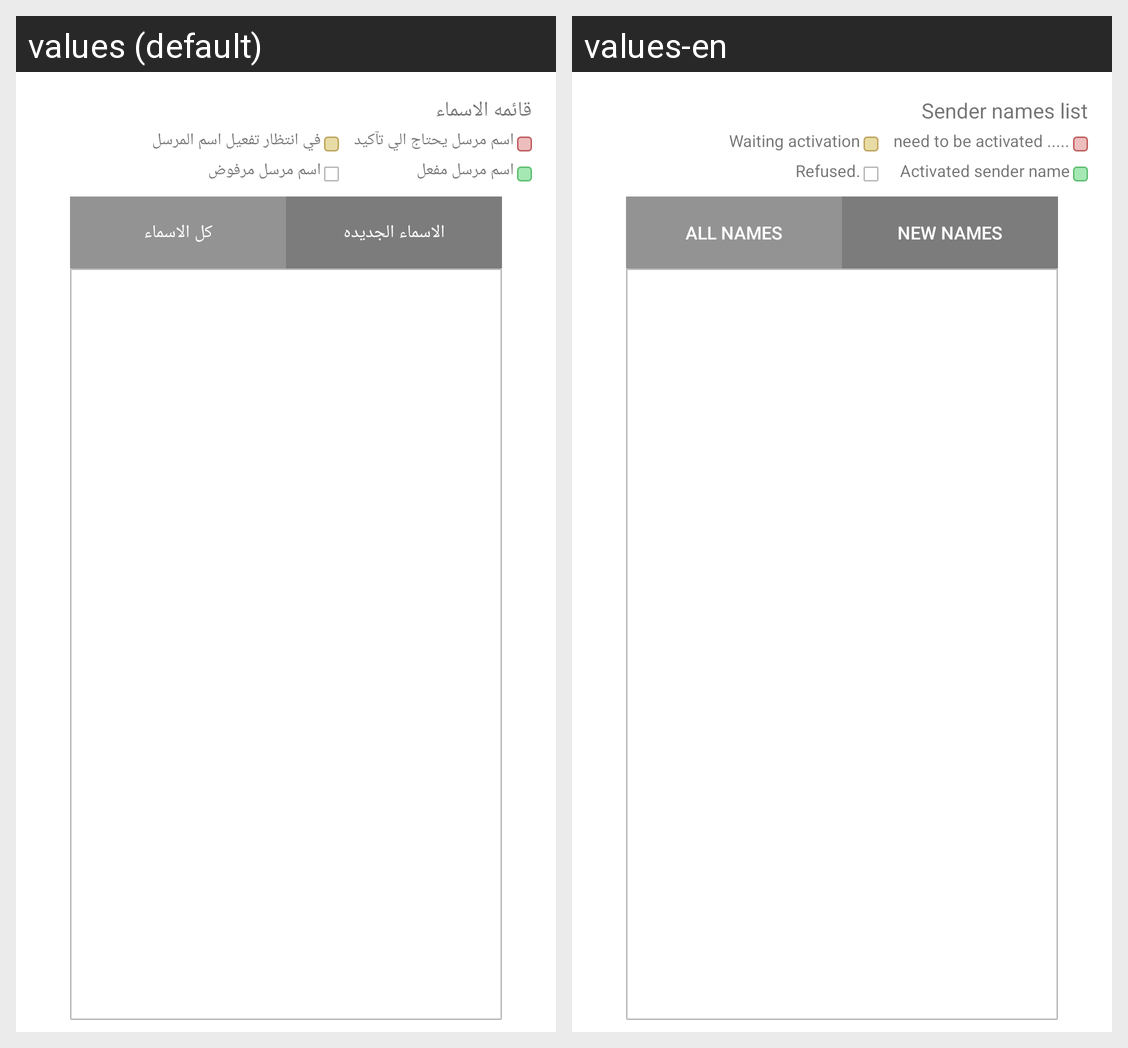

This grid shows one Android layout under two languages. Give, for every string resource on the screen, its name, the default text and each shown locale's text.
Android screen res/layout/fragment_sender_name.xml rendered under 2 locales, left to right: values (default), values-en. Device: Nexus 5 (rendered at 1080×1920; each locale shown at half size, 540×960, under a caption strip naming it); theme CustomActionBarTheme.
Strings drawn on this screen, with the default value and each locale's value (text and hints the layout hard-codes, and strings that could not be matched under every locale, appear in the picture but are not listed):

sender_list
  values: قائمه الاسماء
  values-en: Sender names list

need_confirmation
  values: اسم مرسل يحتاج الي تآكيد
  values-en: need to be activated .....

waitng_acceptance
  values: في انتظار تفعيل اسم المرسل
  values-en: Waiting activation

accepted_sender_name
  values: اسم مرسل مفعل
  values-en: Activated sender name

refused_sender
  values: اسم مرسل مرفوض
  values-en: Refused.

all_senders
  values: كل الاسماء
  values-en: All names

new_senders
  values: الاسماء الجديده
  values-en: New names
